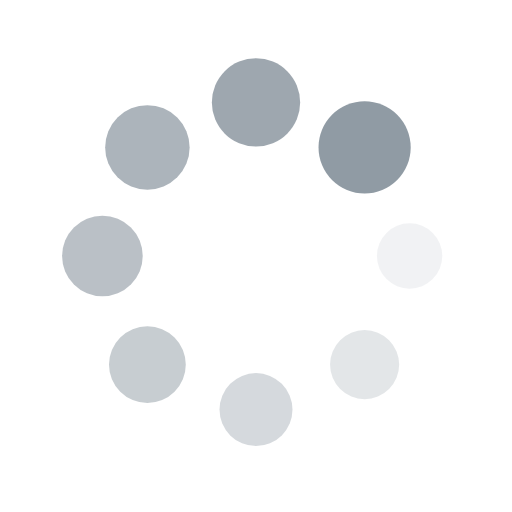
t = 0.00 s
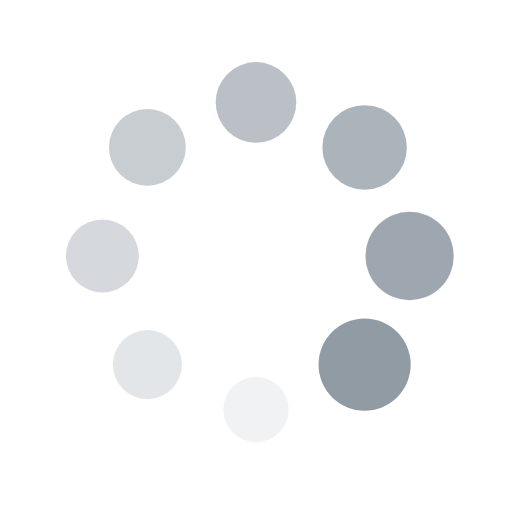
t = 0.25 s
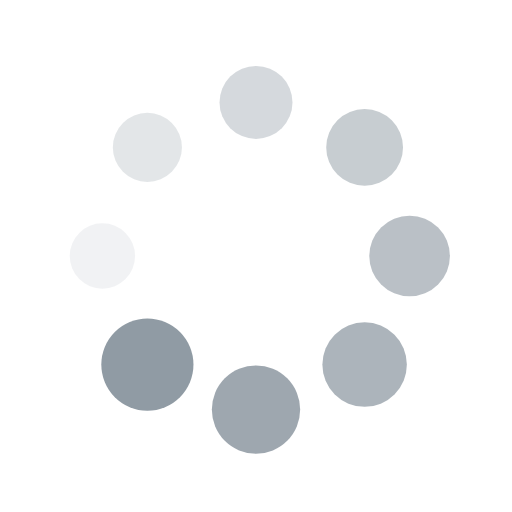
t = 0.50 s
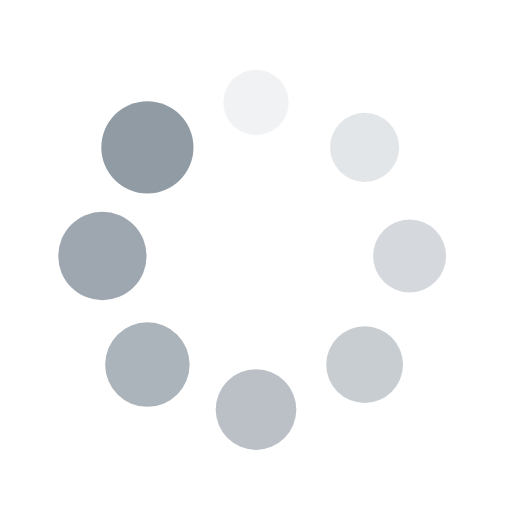
t = 0.75 s

The animated SVG that drew these frames (rendered in a browser with its animation timeline set to each time). Animation: 16 SMIL elements (animate=8,animateTransform=8); one cycle of 1.00 s, repeats indefinitely.

<?xml version="1.0" encoding="utf-8"?>
<svg xmlns="http://www.w3.org/2000/svg" xmlns:xlink="http://www.w3.org/1999/xlink" style="margin: auto; background: rgb(255, 255, 255); display: block; shape-rendering: auto;" width="200px" height="200px" viewBox="0 0 100 100" preserveAspectRatio="xMidYMid">
<g transform="translate(80,50)">
<g transform="rotate(0)">
<circle cx="0" cy="0" r="6" fill="#909ba4" fill-opacity="1">
  <animateTransform attributeName="transform" type="scale" begin="-0.875s" values="1.5 1.5;1 1" keyTimes="0;1" dur="1s" repeatCount="indefinite"></animateTransform>
  <animate attributeName="fill-opacity" keyTimes="0;1" dur="1s" repeatCount="indefinite" values="1;0" begin="-0.875s"></animate>
</circle>
</g>
</g><g transform="translate(71.21320343559643,71.21320343559643)">
<g transform="rotate(45)">
<circle cx="0" cy="0" r="6" fill="#909ba4" fill-opacity="0.875">
  <animateTransform attributeName="transform" type="scale" begin="-0.75s" values="1.5 1.5;1 1" keyTimes="0;1" dur="1s" repeatCount="indefinite"></animateTransform>
  <animate attributeName="fill-opacity" keyTimes="0;1" dur="1s" repeatCount="indefinite" values="1;0" begin="-0.75s"></animate>
</circle>
</g>
</g><g transform="translate(50,80)">
<g transform="rotate(90)">
<circle cx="0" cy="0" r="6" fill="#909ba4" fill-opacity="0.75">
  <animateTransform attributeName="transform" type="scale" begin="-0.625s" values="1.5 1.5;1 1" keyTimes="0;1" dur="1s" repeatCount="indefinite"></animateTransform>
  <animate attributeName="fill-opacity" keyTimes="0;1" dur="1s" repeatCount="indefinite" values="1;0" begin="-0.625s"></animate>
</circle>
</g>
</g><g transform="translate(28.786796564403577,71.21320343559643)">
<g transform="rotate(135)">
<circle cx="0" cy="0" r="6" fill="#909ba4" fill-opacity="0.625">
  <animateTransform attributeName="transform" type="scale" begin="-0.5s" values="1.5 1.5;1 1" keyTimes="0;1" dur="1s" repeatCount="indefinite"></animateTransform>
  <animate attributeName="fill-opacity" keyTimes="0;1" dur="1s" repeatCount="indefinite" values="1;0" begin="-0.5s"></animate>
</circle>
</g>
</g><g transform="translate(20,50.00000000000001)">
<g transform="rotate(180)">
<circle cx="0" cy="0" r="6" fill="#909ba4" fill-opacity="0.5">
  <animateTransform attributeName="transform" type="scale" begin="-0.375s" values="1.5 1.5;1 1" keyTimes="0;1" dur="1s" repeatCount="indefinite"></animateTransform>
  <animate attributeName="fill-opacity" keyTimes="0;1" dur="1s" repeatCount="indefinite" values="1;0" begin="-0.375s"></animate>
</circle>
</g>
</g><g transform="translate(28.78679656440357,28.786796564403577)">
<g transform="rotate(225)">
<circle cx="0" cy="0" r="6" fill="#909ba4" fill-opacity="0.375">
  <animateTransform attributeName="transform" type="scale" begin="-0.25s" values="1.5 1.5;1 1" keyTimes="0;1" dur="1s" repeatCount="indefinite"></animateTransform>
  <animate attributeName="fill-opacity" keyTimes="0;1" dur="1s" repeatCount="indefinite" values="1;0" begin="-0.25s"></animate>
</circle>
</g>
</g><g transform="translate(49.99999999999999,20)">
<g transform="rotate(270)">
<circle cx="0" cy="0" r="6" fill="#909ba4" fill-opacity="0.25">
  <animateTransform attributeName="transform" type="scale" begin="-0.125s" values="1.5 1.5;1 1" keyTimes="0;1" dur="1s" repeatCount="indefinite"></animateTransform>
  <animate attributeName="fill-opacity" keyTimes="0;1" dur="1s" repeatCount="indefinite" values="1;0" begin="-0.125s"></animate>
</circle>
</g>
</g><g transform="translate(71.21320343559643,28.78679656440357)">
<g transform="rotate(315)">
<circle cx="0" cy="0" r="6" fill="#909ba4" fill-opacity="0.125">
  <animateTransform attributeName="transform" type="scale" begin="0s" values="1.5 1.5;1 1" keyTimes="0;1" dur="1s" repeatCount="indefinite"></animateTransform>
  <animate attributeName="fill-opacity" keyTimes="0;1" dur="1s" repeatCount="indefinite" values="1;0" begin="0s"></animate>
</circle>
</g>
</g>
<!-- [ldio] generated by https://loading.io/ --></svg>
